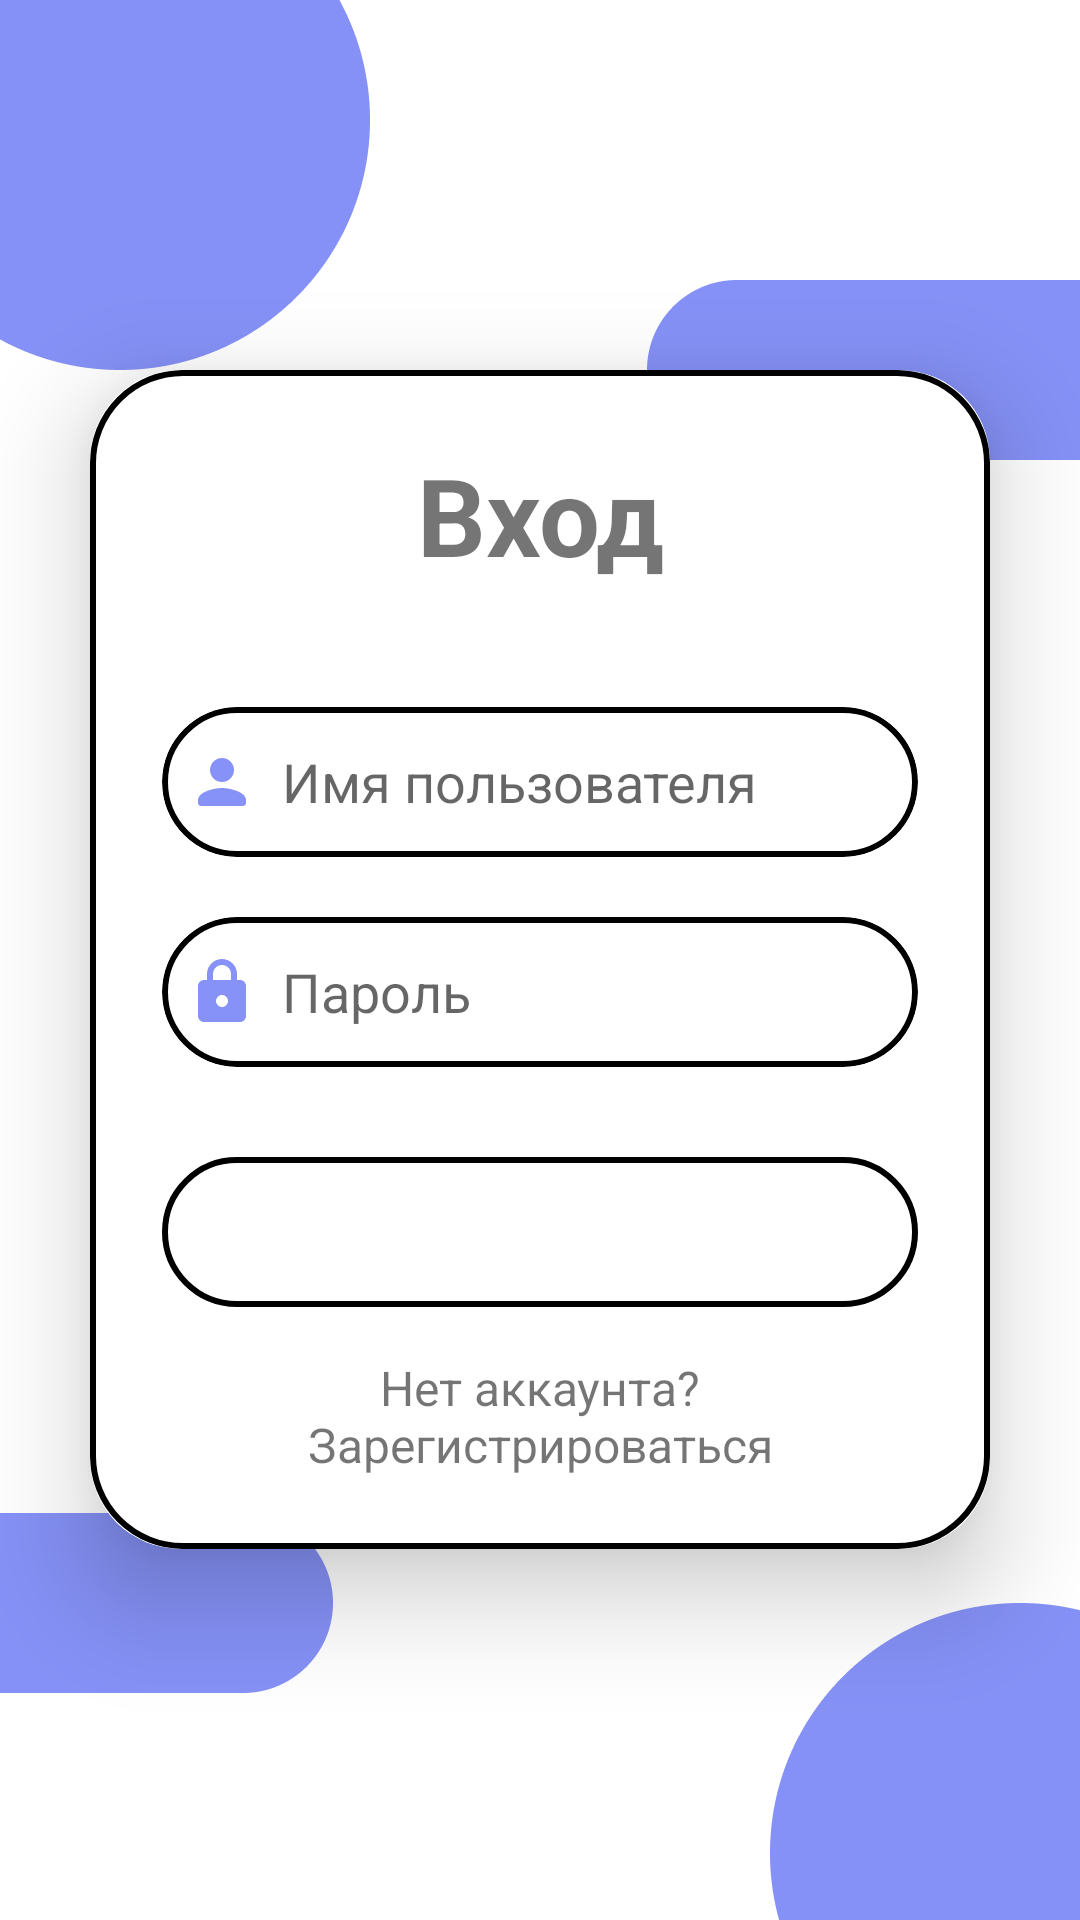

Here is an Android app screen rendered from its layout file. Give the layout XML and the strings, colors and styles it references.
<!-- AndroidManifest.xml: application theme Theme.Points -->
<!-- res/layout/activity_login.xml -->
<?xml version="1.0" encoding="utf-8" ?>
<LinearLayout xmlns:android="http://schemas.android.com/apk/res/android"
    xmlns:app="http://schemas.android.com/apk/res-auto"
    android:layout_width="match_parent"
    android:layout_height="match_parent"
    android:background="@drawable/loginbg"
    android:gravity="center"
    android:orientation="vertical">

    <androidx.cardview.widget.CardView
        android:layout_width="match_parent"
        android:layout_height="wrap_content"
        android:layout_margin="30dp"
        android:background="@drawable/custom_edittext"
        app:cardCornerRadius="30dp"
        app:cardElevation="20dp">

        <LinearLayout
            android:layout_width="match_parent"
            android:layout_height="wrap_content"
            android:layout_gravity="center_horizontal"
            android:background="@drawable/custom_edittext"
            android:orientation="vertical"
            android:padding="24dp">

            <TextView
                android:id="@+id/loginText"
                android:layout_width="match_parent"
                android:layout_height="wrap_content"
                android:gravity="center"
                android:text="Вход"
                android:textColor="@color/purple"
                android:textSize="36sp"
                android:textStyle="bold" />

            <EditText
                android:id="@+id/username"
                android:layout_width="match_parent"
                android:layout_height="50dp"
                android:layout_marginTop="40dp"
                android:background="@drawable/custom_edittext"
                android:clipToOutline="true"
                android:drawableLeft="@drawable/round_person_24"
                android:drawablePadding="8dp"
                android:hint="Имя пользователя"
                android:padding="8dp"
                android:textColor="#656565"
                android:textColorHighlight="@color/cardview_dark_background" />

            <EditText
                android:id="@+id/password"
                android:layout_width="match_parent"
                android:layout_height="50dp"
                android:layout_marginTop="20dp"
                android:background="@drawable/custom_edittext"
                android:clipToOutline="true"
                android:drawableLeft="@drawable/round_lock_24"
                android:drawablePadding="8dp"
                android:hint="Пароль"
                android:inputType="textPassword"
                android:padding="8dp"
                android:textColor="#656565"
                android:textColorHighlight="@color/cardview_dark_background" />

            <Button
                android:id="@+id/loginButton"
                android:layout_width="match_parent"
                android:layout_height="50dp"
                android:layout_marginTop="30dp"
                android:background="@drawable/custom_edittext"
                android:backgroundTint="@color/purple"
                android:text="Войти"
                android:textColor="@color/white"
                android:textSize="18sp" />

            <TextView
                android:id="@+id/signUpText"
                android:layout_width="match_parent"
                android:layout_height="wrap_content"
                android:layout_marginTop="16dp"
                android:gravity="center"
                android:text="Нет аккаунта? Зарегистрироваться"
                android:textColor="@color/purple"
                android:textSize="16sp" />

        </LinearLayout>
    </androidx.cardview.widget.CardView>
</LinearLayout>
<!-- resources referenced by this layout -->
<resources>
  <!-- drawable custom_edittext (drawable) -->
  <?xml version="1.0" encoding="UTF-8" ?>
  <shape xmlns:android="http://schemas.android.com/apk/res/android"
      android:shape="rectangle">
      <stroke
          android:width="2dp"
          android:color="@color/purple" />
      <corners android:radius="30dp" />
  </shape>
  <!-- drawable loginbg: png bitmap (drawable, 20325 bytes) -->
  <!-- drawable round_lock_24 (drawable) -->
  <vector xmlns:android="http://schemas.android.com/apk/res/android" android:height="24dp" android:tint="#8692F7" android:viewportHeight="24" android:viewportWidth="24" android:width="24dp">
        
      <path android:fillColor="@android:color/white" android:pathData="M18,8h-1L17,6c0,-2.76 -2.24,-5 -5,-5S7,3.24 7,6v2L6,8c-1.1,0 -2,0.9 -2,2v10c0,1.1 0.9,2 2,2h12c1.1,0 2,-0.9 2,-2L20,10c0,-1.1 -0.9,-2 -2,-2zM12,17c-1.1,0 -2,-0.9 -2,-2s0.9,-2 2,-2 2,0.9 2,2 -0.9,2 -2,2zM9,8L9,6c0,-1.66 1.34,-3 3,-3s3,1.34 3,3v2L9,8z"/>
      
  </vector>
  <!-- drawable round_person_24 (drawable) -->
  <vector xmlns:android="http://schemas.android.com/apk/res/android" android:height="24dp" android:tint="#8692F7" android:viewportHeight="24" android:viewportWidth="24" android:width="24dp">
        
      <path android:fillColor="@android:color/white" android:pathData="M12,12c2.21,0 4,-1.79 4,-4s-1.79,-4 -4,-4 -4,1.79 -4,4 1.79,4 4,4zM12,14c-2.67,0 -8,1.34 -8,4v1c0,0.55 0.45,1 1,1h14c0.55,0 1,-0.45 1,-1v-1c0,-2.66 -5.33,-4 -8,-4z"/>
      
  </vector>
  <style name="Theme.Points" parent="Theme.AppCompat.Light.NoActionBar">
          
      </style>
  <!-- not gathered from this repository: default colours our renderer supplied (Android Studio template values) -->
  <color name="white">#FFFFFFFF</color>
</resources>
